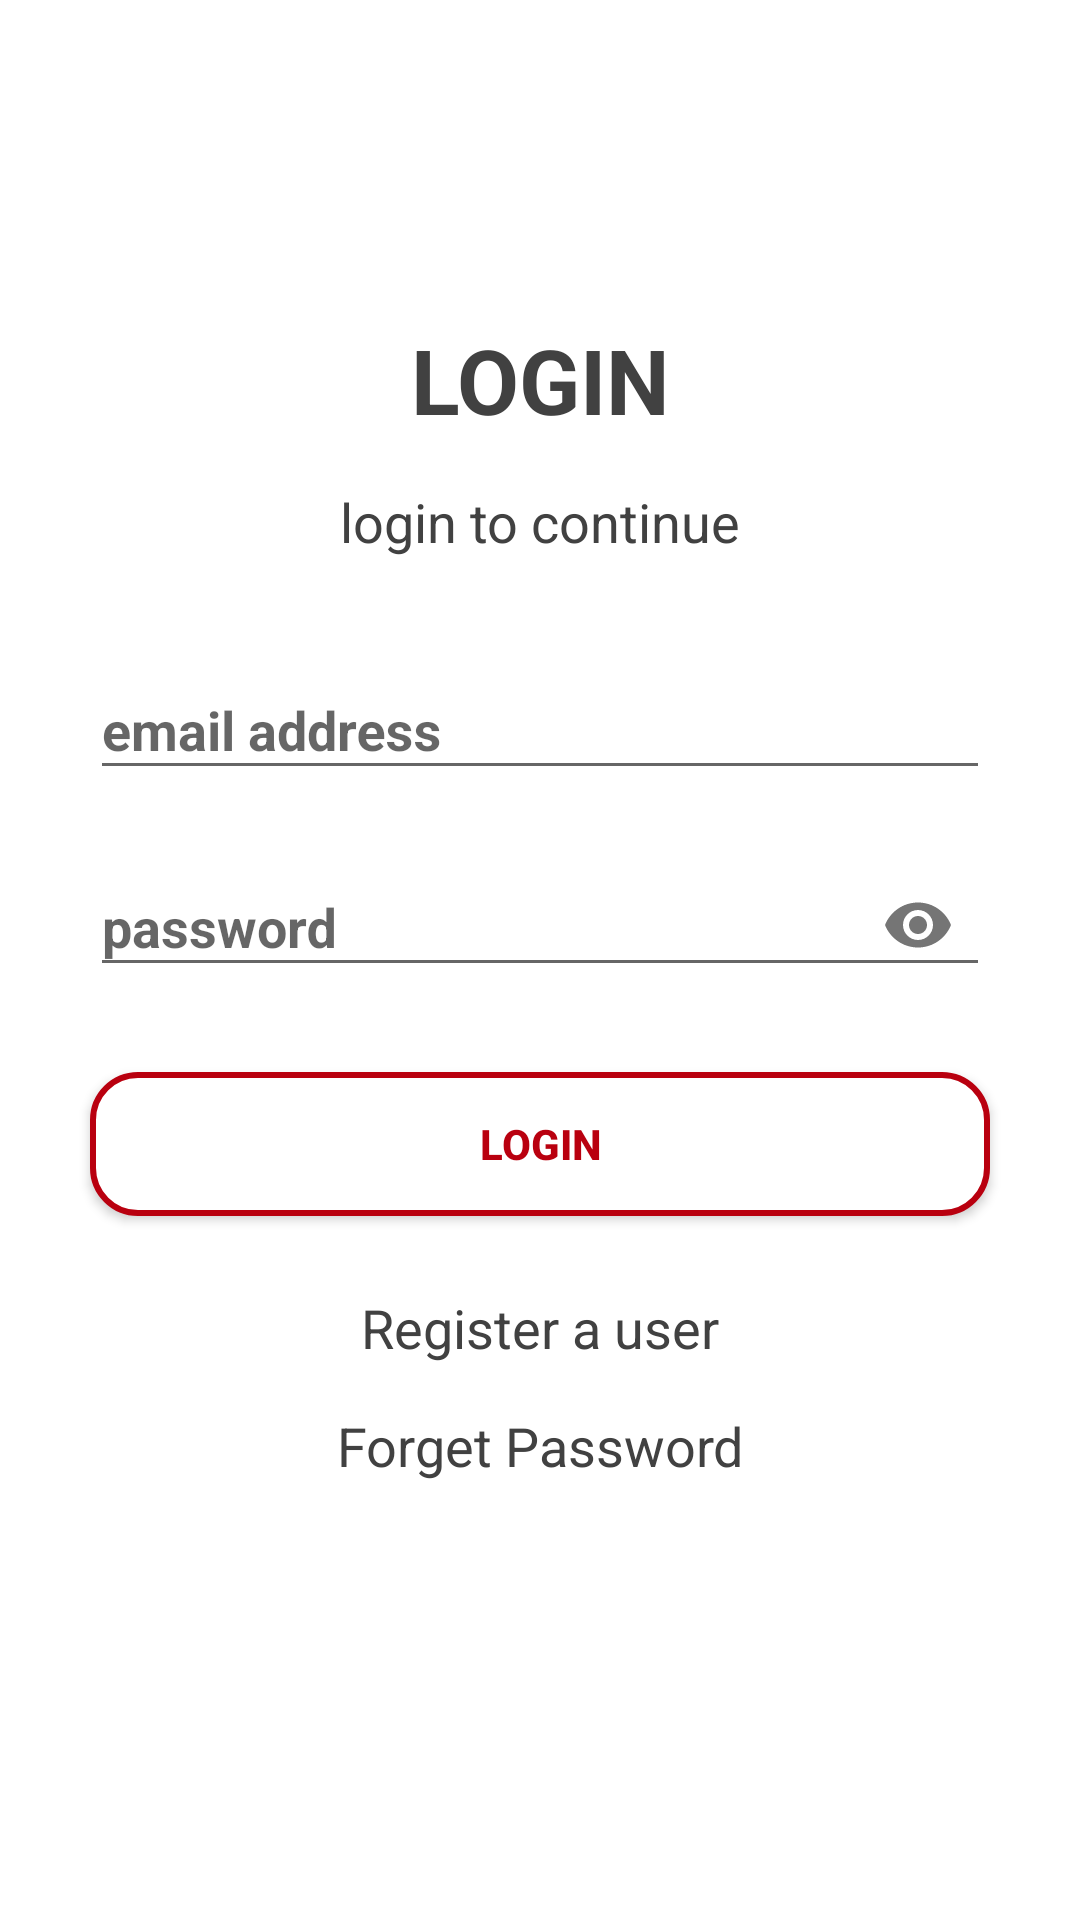

Reconstruct the res/layout file that produces this screen, plus the resources it refers to.
<!-- AndroidManifest.xml: application theme AppTheme -->
<!-- res/layout/activity_sing_in.xml -->
<?xml version="1.0" encoding="utf-8"?>
<android.support.design.widget.CoordinatorLayout xmlns:android="http://schemas.android.com/apk/res/android"
    android:layout_width="match_parent"
    xmlns:tools="http://schemas.android.com/tools"
    xmlns:app="http://schemas.android.com/apk/res-auto"
    tools:context=".sing.SingInActivity"
    android:layout_height="match_parent">

    <LinearLayout
        android:layout_width="match_parent"
        android:layout_height="match_parent"
        android:background="@color/White"
        android:gravity="center_vertical|center"
        android:orientation="vertical">

        <TextView
            android:id="@+id/textView"
            android:layout_width="match_parent"
            android:layout_height="wrap_content"
            android:text="@string/login"
            android:textAlignment="center"
            android:textAllCaps="true"
            android:textColor="@color/black"
            android:textSize="30sp"
            android:textStyle="bold" />

        <TextView
            android:id="@+id/textView2"
            android:layout_width="match_parent"
            android:layout_height="wrap_content"
            android:layout_marginTop="15dp"
            android:text="@string/login_to_continue"
            android:textAlignment="center"
            android:textColor="@color/black"
            android:textSize="18sp" />

        <android.support.design.widget.TextInputLayout
            android:id="@+id/til_log_email"
            style="@style/EditText"
            android:layout_marginLeft="30dp"
            android:layout_marginRight="30dp"
            android:layout_marginTop="25dp">

            <EditText
                android:id="@+id/et_lg_email"
                style="@style/EditText"
                android:ems="10"
                android:hint="@string/email_address"
                android:inputType="textEmailAddress"
                android:textStyle="bold" />
        </android.support.design.widget.TextInputLayout>

        <android.support.design.widget.TextInputLayout
            android:id="@+id/til_log_pas"
            style="@style/EditText"
            app:passwordToggleEnabled="true"
            android:layout_marginLeft="30dp"
            android:layout_marginRight="30dp"
            android:layout_marginTop="10dp">

            <EditText
                android:id="@+id/et_lg_pass"
                style="@style/EditText"
                android:ems="10"
                android:hint="@string/password"
                android:inputType="textPassword"
                android:textStyle="bold" />
        </android.support.design.widget.TextInputLayout>

        <Button
            android:id="@+id/button2"
            android:layout_width="match_parent"
            android:layout_height="wrap_content"
            android:layout_marginLeft="30dp"
            android:layout_marginRight="30dp"
            android:layout_marginTop="25dp"
            android:background="@drawable/but_white"
            android:onClick="login"
            android:text="@string/login"
            android:textColor="@color/colorPrimary"
            android:textStyle="bold" />

        <TextView
            android:id="@+id/tv_sign_up"
            android:layout_width="match_parent"
            android:layout_height="wrap_content"
            android:layout_marginTop="25dp"
            android:onClick="goToSignUp"
            android:text="@string/sign_up"
            android:textAlignment="center"
            android:textColor="@color/black"
            android:textSize="18sp" />

        <TextView
            android:id="@+id/tv_forget_pass"
            android:layout_width="match_parent"
            android:layout_height="wrap_content"
            android:layout_marginTop="15dp"
            android:onClick="forgetPass"
            android:text="@string/forget_pass"
            android:textAlignment="center"
            android:textColor="@color/black"
            android:textSize="18sp" />

        <TextView
            android:id="@+id/tv_resend_ver_email"
            android:layout_width="match_parent"
            android:layout_height="wrap_content"
            android:layout_marginTop="15dp"
            android:onClick="resendVerEmail"
            android:text="@string/resend_ver_email"
            android:textAlignment="center"
            android:textColor="@color/black"
            android:textSize="18sp"
            android:visibility="invisible" />
    </LinearLayout>

    <ProgressBar
        android:layout_gravity="center"
        android:id="@+id/progress"
        android:layout_width="wrap_content"
        android:layout_height="wrap_content"
        android:visibility="invisible" />

</android.support.design.widget.CoordinatorLayout>
<!-- resources referenced by this layout -->
<resources>
  <color name="White">#ffffff</color>
  <color name="black">#414141</color>
  <color name="colorPrimary">#B9000F</color>
  <!-- drawable but_white (drawable) -->
  <?xml version="1.0" encoding="utf-8"?>
  
  <selector xmlns:android="http://schemas.android.com/apk/res/android">
      <item>
          <shape android:shape="rectangle">
              <solid android:color="@color/White"/>
              <stroke android:color="@color/colorPrimary" android:width="2dp" />
              
              <corners android:radius="15dp" />
          </shape>
      </item>
  </selector>
  <string name="email_address">email address</string>
  <string name="forget_pass">Forget Password</string>
  <string name="login">Login</string>
  <string name="login_to_continue">login to continue</string>
  <string name="password">password</string>
  <string name="resend_ver_email">Resend Verification Email</string>
  <string name="sign_up">Register a user</string>
  <style name="EditText">
          
          <item name="android:layout_width">match_parent</item>
          <item name="android:layout_height">wrap_content</item>
          
          
          <item name="android:layout_gravity">center</item>
      </style>
  <style name="AppTheme" parent="Theme.AppCompat.Light.NoActionBar">
          
          <item name="colorPrimary">@color/colorPrimary</item>
          <item name="colorPrimaryDark">@color/colorPrimaryDark</item>
          <item name="colorAccent">@color/colorAccent</item>
      </style>
  <color name="colorPrimaryDark">#A00013</color>
  <color name="colorAccent">#D81B60</color>
</resources>
